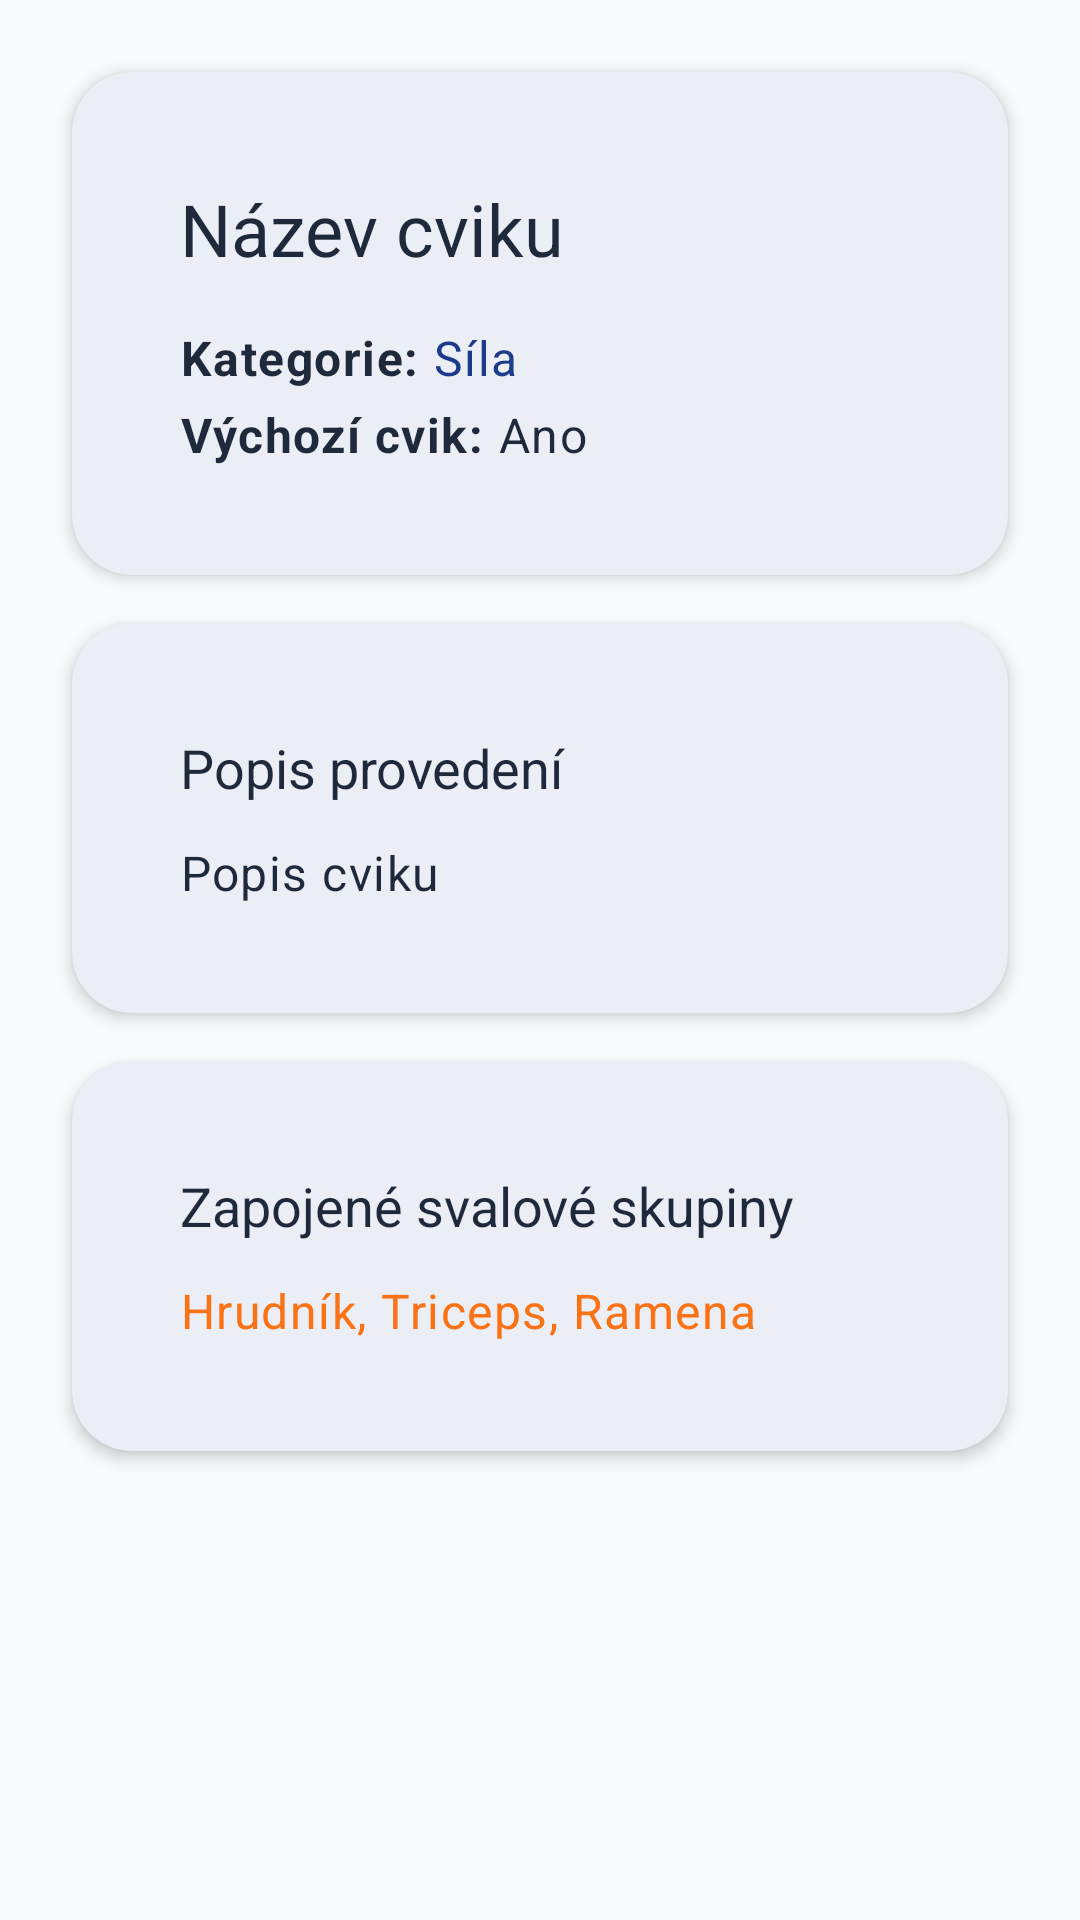

Reconstruct the res/layout file that produces this screen, plus the resources it refers to.
<!-- AndroidManifest.xml: application theme Theme.TrainerApp -->
<!-- res/layout/fragment_exercise_detail.xml -->
<?xml version="1.0" encoding="utf-8"?>
<androidx.core.widget.NestedScrollView

    xmlns:android="http://schemas.android.com/apk/res/android"

    xmlns:app="http://schemas.android.com/apk/res-auto"

    android:layout_width="match_parent"

    android:layout_height="match_parent"

    android:background="?attr/android:colorBackground"

    android:fillViewport="true">



    <LinearLayout

        android:layout_width="match_parent"
        android:layout_height="wrap_content"
        android:orientation="vertical"
        android:padding="16dp">



        

        <com.google.android.material.card.MaterialCardView

            style="@style/Widget.TrainerApp.Card"
            android:layout_width="match_parent"

            android:layout_height="wrap_content"

            android:layout_marginBottom="16dp">



            <LinearLayout

                android:layout_width="match_parent"

                android:layout_height="wrap_content"

                android:orientation="vertical"

                android:padding="20dp">



                

                <TextView

                    android:id="@+id/exerciseName"

                    android:layout_width="match_parent"

                    android:layout_height="wrap_content"

                    android:text="Název cviku"

                    android:textAppearance="@style/TextAppearance.TrainerApp.Headline"

                    android:textSize="24sp"

                    android:layout_marginBottom="8dp" />



                

                <LinearLayout

                    android:layout_width="match_parent"

                    android:layout_height="wrap_content"

                    android:orientation="horizontal"

                    android:layout_marginTop="8dp">



                    <TextView

                        android:layout_width="wrap_content"

                        android:layout_height="wrap_content"

                        android:text="Kategorie: "

                        android:textAppearance="@style/TextAppearance.TrainerApp.Body"

                        android:textStyle="bold" />



                    <TextView

                        android:id="@+id/exerciseCategory"

                        android:layout_width="wrap_content"

                        android:layout_height="wrap_content"

                        android:text="Síla"

                        android:textAppearance="@style/TextAppearance.TrainerApp.Body"

                        android:textColor="?attr/colorPrimary" />



                </LinearLayout>



                

                <LinearLayout

                    android:layout_width="match_parent"

                    android:layout_height="wrap_content"

                    android:orientation="horizontal"

                    android:layout_marginTop="4dp">



                    <TextView

                        android:layout_width="wrap_content"

                        android:layout_height="wrap_content"

                        android:text="Výchozí cvik: "

                        android:textAppearance="@style/TextAppearance.TrainerApp.Body"

                        android:textStyle="bold" />



                    <TextView

                        android:id="@+id/exerciseIsDefault"

                        android:layout_width="wrap_content"

                        android:layout_height="wrap_content"

                        android:text="Ano"

                        android:textAppearance="@style/TextAppearance.TrainerApp.Body" />



                </LinearLayout>



            </LinearLayout>



        </com.google.android.material.card.MaterialCardView>

        <com.pierfrancescosoffritti.androidyoutubeplayer.core.player.views.YouTubePlayerView
            android:id="@+id/youtube_player_view"
            android:layout_width="match_parent"
            android:layout_height="wrap_content"
            app:enableAutomaticInitialization="false"
            android:visibility="gone" />

        

        <com.google.android.material.card.MaterialCardView

            style="@style/Widget.TrainerApp.Card"

            android:layout_width="match_parent"

            android:layout_height="wrap_content"

            android:layout_marginBottom="16dp">



            <LinearLayout

                android:layout_width="match_parent"

                android:layout_height="wrap_content"

                android:orientation="vertical"

                android:padding="20dp">



                <TextView

                    android:layout_width="match_parent"

                    android:layout_height="wrap_content"

                    android:text="Popis provedení"

                    android:textAppearance="@style/TextAppearance.TrainerApp.Title"

                    android:textSize="18sp"

                    android:layout_marginBottom="12dp" />



                <TextView

                    android:id="@+id/exerciseDescription"

                    android:layout_width="match_parent"

                    android:layout_height="wrap_content"

                    android:text="Popis cviku"

                    android:textAppearance="@style/TextAppearance.TrainerApp.Body"

                    android:lineSpacingExtra="4dp" />



            </LinearLayout>



        </com.google.android.material.card.MaterialCardView>



        

        <com.google.android.material.card.MaterialCardView

            android:id="@+id/cardMuscleGroups"

            style="@style/Widget.TrainerApp.Card"

            android:layout_width="match_parent"

            android:layout_height="wrap_content"

            android:layout_marginBottom="16dp">



            <LinearLayout

                android:layout_width="match_parent"

                android:layout_height="wrap_content"

                android:orientation="vertical"

                android:padding="20dp">



                <TextView

                    android:layout_width="match_parent"

                    android:layout_height="wrap_content"

                    android:text="Zapojené svalové skupiny"

                    android:textAppearance="@style/TextAppearance.TrainerApp.Title"

                    android:textSize="18sp"

                    android:layout_marginBottom="12dp" />



                <TextView

                    android:id="@+id/exerciseMuscleGroups"

                    android:layout_width="match_parent"

                    android:layout_height="wrap_content"

                    android:text="Hrudník, Triceps, Ramena"

                    android:textAppearance="@style/TextAppearance.TrainerApp.Body"

                    android:textColor="?attr/colorSecondary" />



            </LinearLayout>



        </com.google.android.material.card.MaterialCardView>



    </LinearLayout>



</androidx.core.widget.NestedScrollView>
<!-- resources referenced by this layout -->
<resources>
  <style name="TextAppearance.TrainerApp.Body" parent="TextAppearance.Material3.BodyLarge">
          <item name="android:textSize">16sp</item>
          <item name="android:textColor">?attr/colorOnSurface</item>
      </style>
  <style name="TextAppearance.TrainerApp.Headline" parent="TextAppearance.Material3.HeadlineMedium">
          <item name="android:textSize">28sp</item>
          <item name="android:fontFamily">sans-serif-medium</item>
          <item name="android:textColor">?attr/colorOnSurface</item>
      </style>
  <style name="TextAppearance.TrainerApp.Title" parent="TextAppearance.Material3.TitleLarge">
          <item name="android:textSize">22sp</item>
          <item name="android:fontFamily">sans-serif-medium</item>
          <item name="android:textColor">?attr/colorOnSurface</item>
      </style>
  <style name="Widget.TrainerApp.Card" parent="Widget.Material3.CardView.Elevated">
          <item name="cardCornerRadius">20dp</item>
          <item name="cardElevation">3dp</item>
          <item name="contentPadding">16dp</item>
          <item name="android:layout_margin">8dp</item>
          <item name="cardBackgroundColor">@color/white</item>
      </style>
  <color name="white">#FFFFFF</color>
  <color name="status_bar_color">@color/primary_500</color>
  <style name="Widget.TrainerApp.Button" parent="Widget.Material3.Button">
          <item name="cornerRadius">16dp</item>
          <item name="android:paddingTop">14dp</item>
          <item name="android:paddingBottom">14dp</item>
          <item name="android:paddingLeft">24dp</item>
          <item name="android:paddingRight">24dp</item>
          <item name="android:textAllCaps">false</item>
          <item name="android:textSize">16sp</item>
          <item name="android:fontFamily">sans-serif-medium</item>
          <item name="android:letterSpacing">0.01</item>
          <item name="elevation">2dp</item>
      </style>
  <style name="Widget.TrainerApp.TextInputLayout" parent="Widget.Material3.TextInputLayout.OutlinedBox">
          <item name="boxCornerRadiusTopStart">12dp</item>
          <item name="boxCornerRadiusTopEnd">12dp</item>
          <item name="boxCornerRadiusBottomStart">12dp</item>
          <item name="boxCornerRadiusBottomEnd">12dp</item>
          <item name="boxStrokeWidth">2dp</item>
          <item name="hintTextColor">?attr/colorPrimary</item>
      </style>
  <color name="primary_500">#1E3A8A</color>
</resources>
